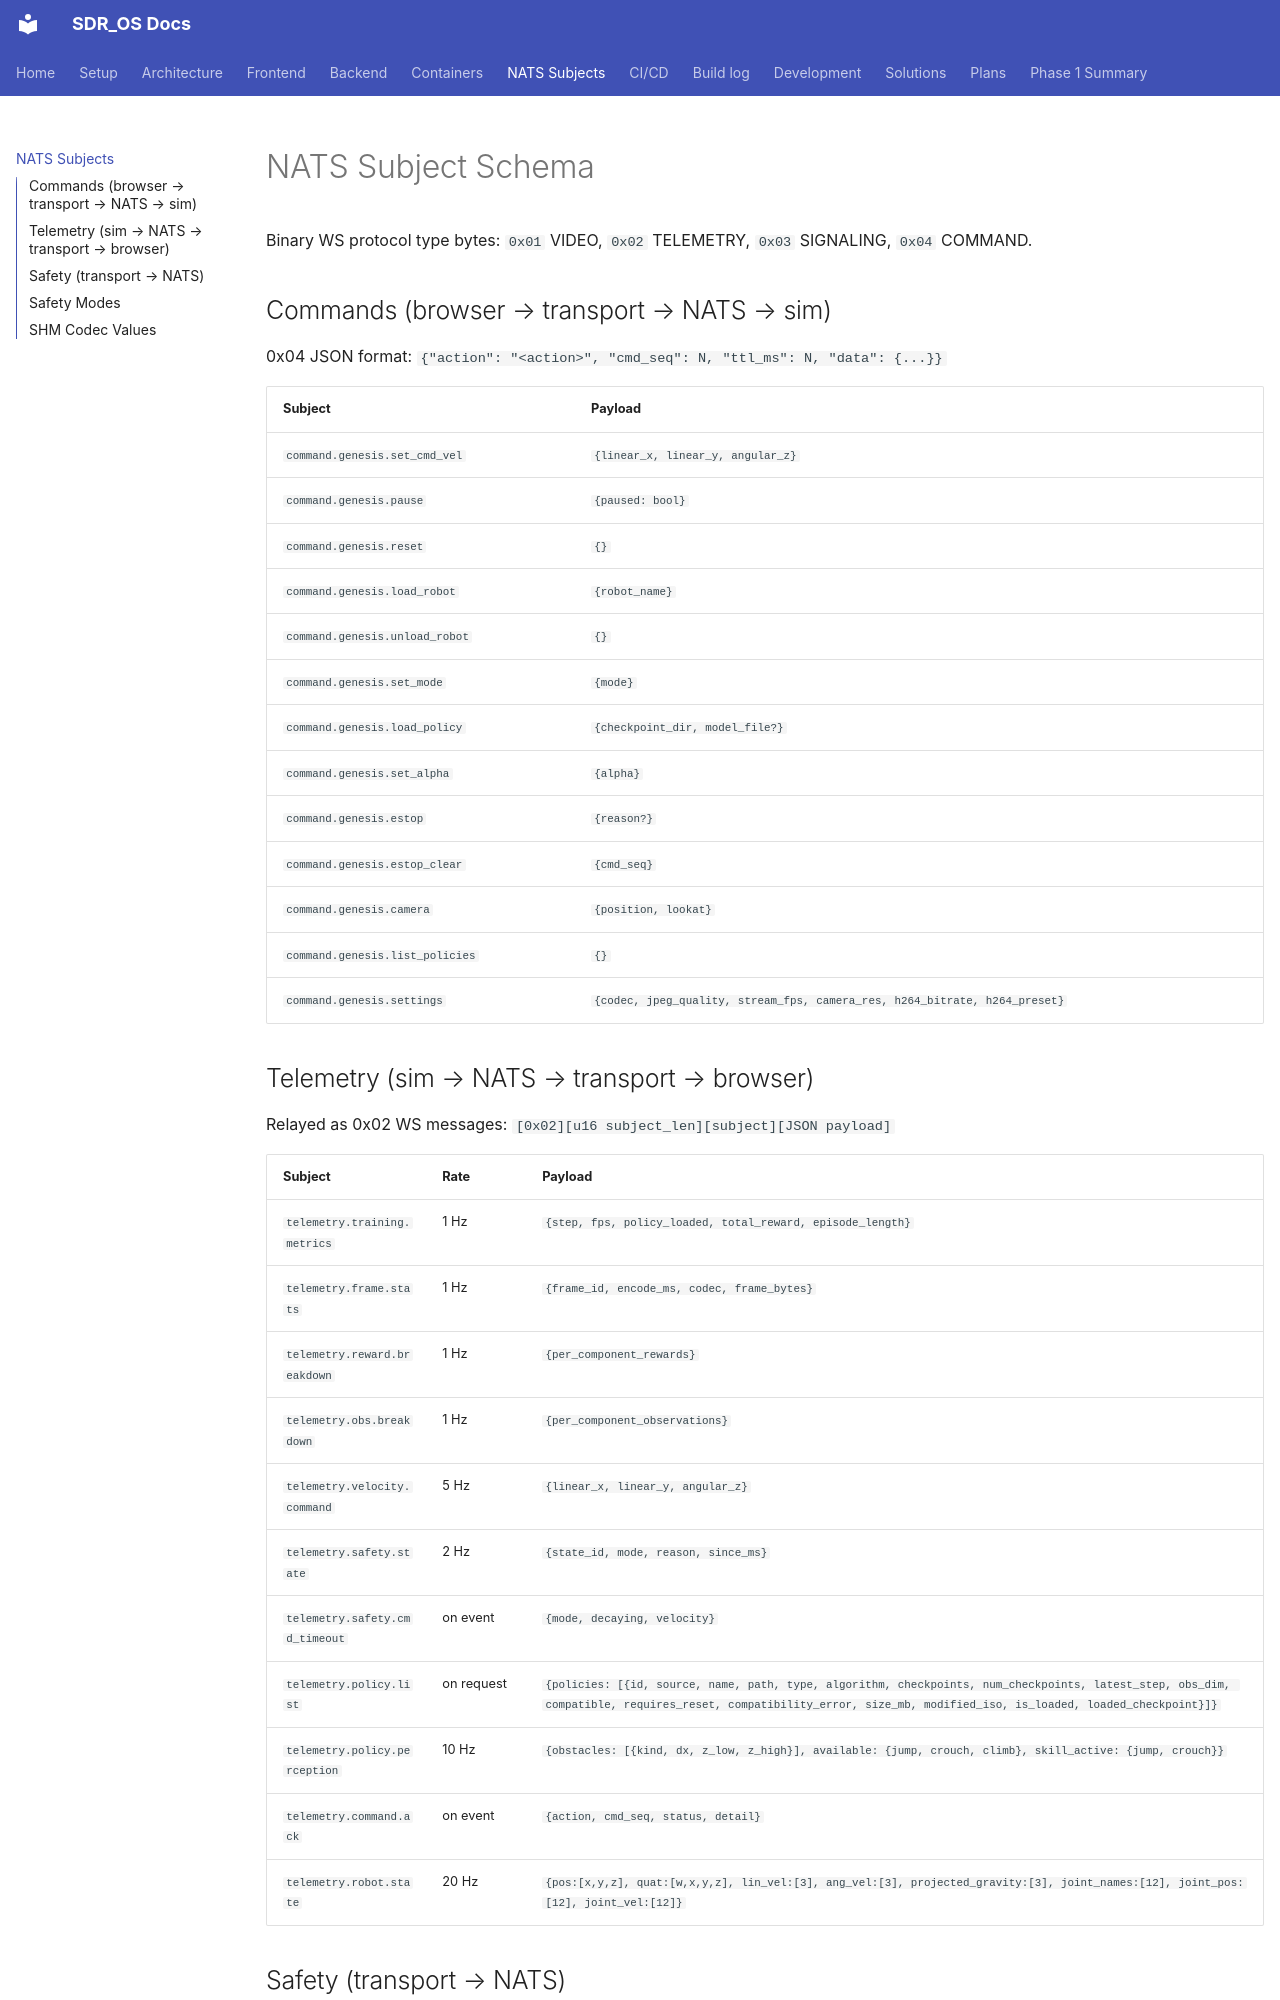

repository: Gbrothers1/SDR_OS · page: nats-subjects/index.html · generator: mkdocs

# NATS Subject Schema

Binary WS protocol type bytes: `0x01` VIDEO, `0x02` TELEMETRY, `0x03` SIGNALING, `0x04` COMMAND.

## Commands (browser → transport → NATS → sim)

0x04 JSON format: `{"action": "<action>", "cmd_seq": N, "ttl_ms": N, "data": {...}}`

| Subject | Payload |
|---------|---------|
| `command.genesis.set_cmd_vel` | `{linear_x, linear_y, angular_z}` |
| `command.genesis.pause` | `{paused: bool}` |
| `command.genesis.reset` | `{}` |
| `command.genesis.load_robot` | `{robot_name}` |
| `command.genesis.unload_robot` | `{}` |
| `command.genesis.set_mode` | `{mode}` |
| `command.genesis.load_policy` | `{checkpoint_dir, model_file?}` |
| `command.genesis.set_alpha` | `{alpha}` |
| `command.genesis.estop` | `{reason?}` |
| `command.genesis.estop_clear` | `{cmd_seq}` |
| `command.genesis.camera` | `{position, lookat}` |
| `command.genesis.list_policies` | `{}` |
| `command.genesis.settings` | `{codec, jpeg_quality, stream_fps, camera_res, h264_bitrate, h264_preset}` |
